The GitHub repository Syzoul/Chili-Detection-and-Classification-AI-Model contains a labelled image folder "CNN dataset" with 3 categories: defective chili, dry chili, normal chili. Examples follow, each with its label.

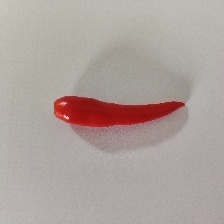
Label: defective chili

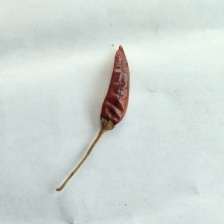
Label: dry chili

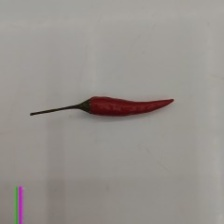
Label: normal chili

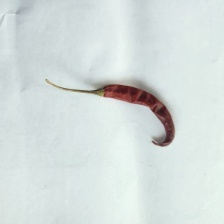
Label: dry chili

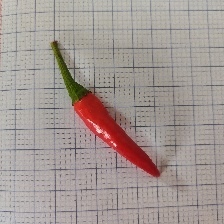
Label: normal chili

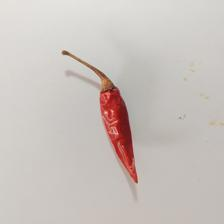
Label: dry chili
